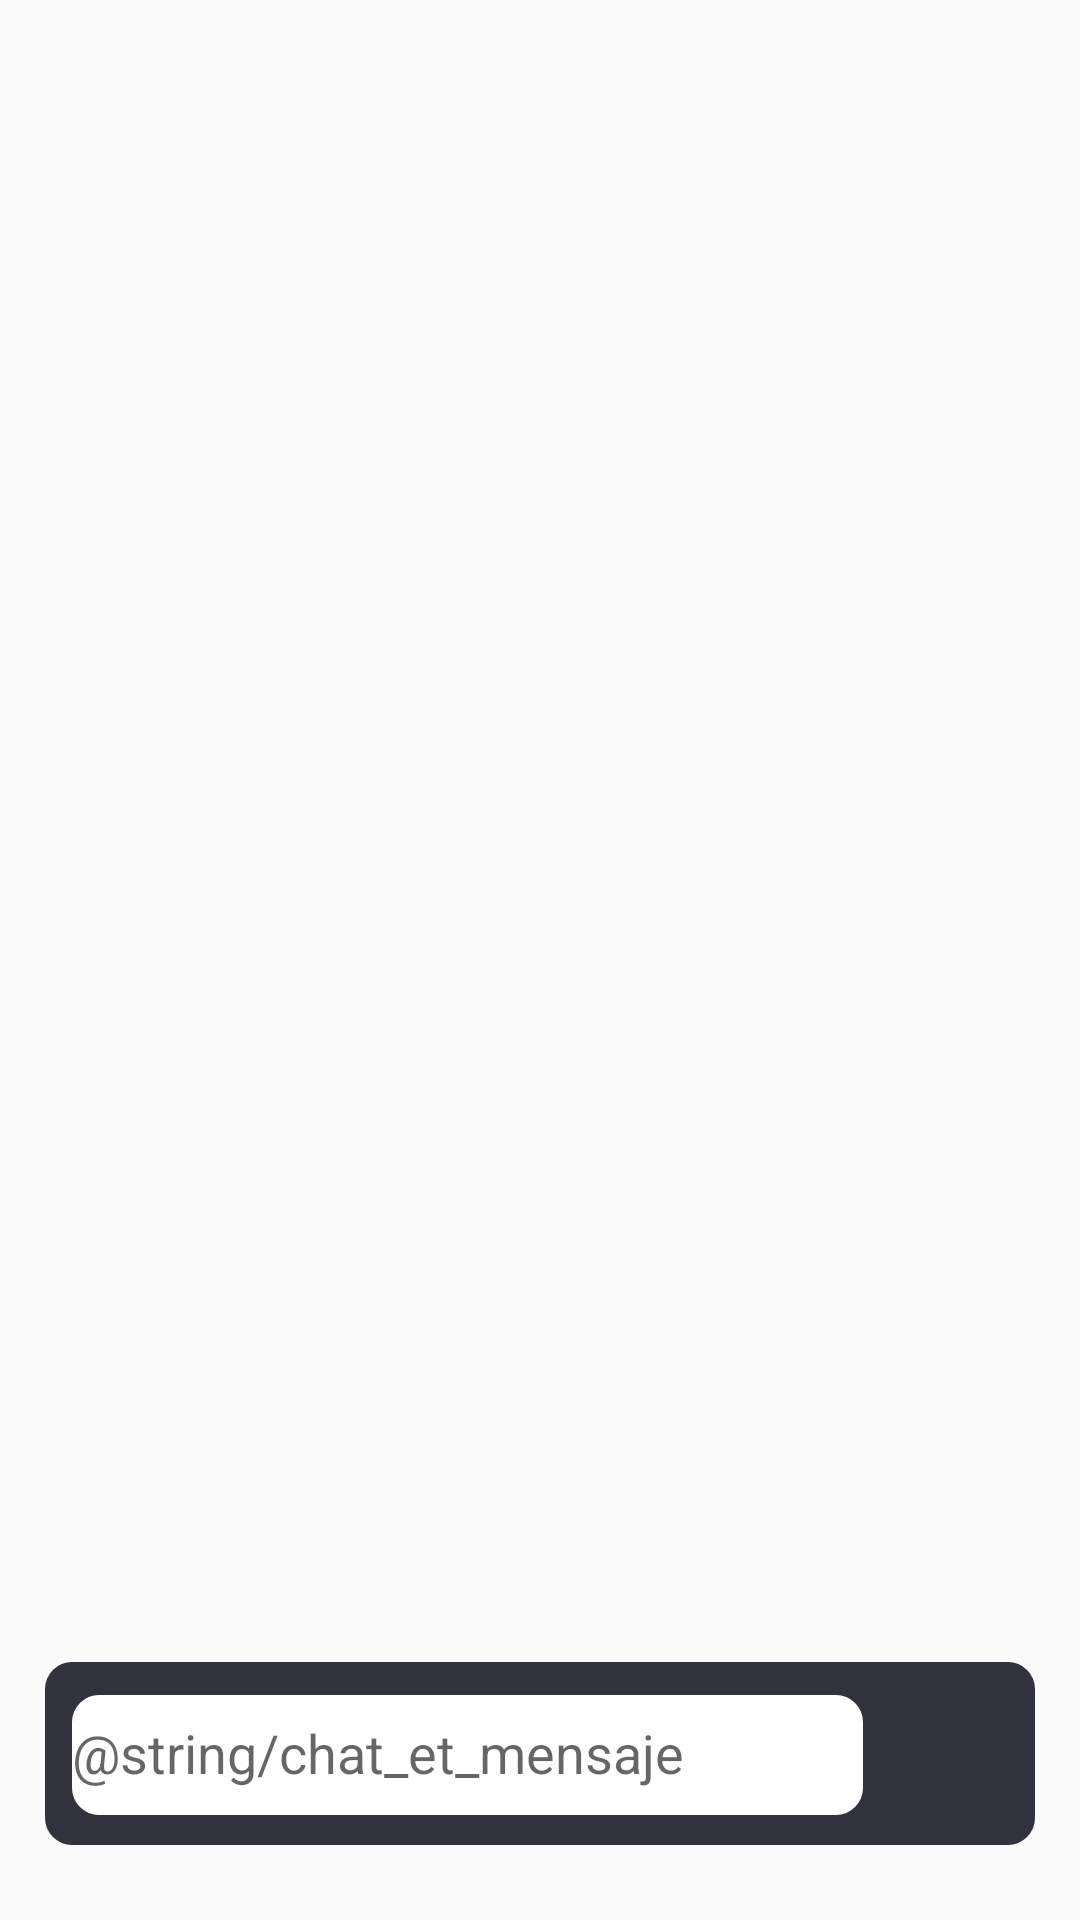

Reconstruct the res/layout file that produces this screen, plus the resources it refers to.
<!-- AndroidManifest.xml: application theme Theme.AppCompat.Light.DarkActionBar -->
<!-- res/layout/activity_chat.xml -->
<?xml version="1.0" encoding="utf-8"?>
<RelativeLayout xmlns:android="http://schemas.android.com/apk/res/android"
    xmlns:app="http://schemas.android.com/apk/res-auto"
    xmlns:tools="http://schemas.android.com/tools"
    android:layout_width="match_parent"
    android:layout_height="match_parent"
    tools:context=".ChatActivity">

    <LinearLayout
        android:layout_width="match_parent"
        android:layout_height="match_parent"
        android:orientation="vertical"
        android:gravity="bottom"
        android:padding="15dp"
        android:weightSum="1">

        
        <androidx.recyclerview.widget.RecyclerView
            android:layout_width="match_parent"
            android:layout_height="match_parent"
            android:id="@+id/Chat_rv_mensajes"
            android:layout_marginBottom="10dp"
            android:layout_weight="1"
            android:scrollbars="vertical"/>

        
        <LinearLayout
            android:layout_width="match_parent"
            android:layout_height="wrap_content"
            android:orientation="horizontal"
            android:background="@drawable/style_button"
            android:layout_weight="0"
            android:weightSum="4"
            android:layout_marginBottom="10dp">

            
            <com.google.android.material.textfield.TextInputLayout
                android:layout_width="match_parent"
                android:layout_height="wrap_content"
                android:layout_weight="3.6"
                android:layout_marginBottom="10dp"
                android:layout_marginStart="9dp">
                <EditText
                    android:layout_width="match_parent"
                    android:layout_height="40dp"
                    android:id="@+id/Chat_et_mensaje"
                    android:hint="@string/chat_et_mensaje"
                    android:background="@drawable/style_edit_text"
                    android:layout_marginEnd="8dp"
                    android:inputType="textMultiLine" />
            </com.google.android.material.textfield.TextInputLayout>
            
            <ImageButton
                android:layout_width="55dp"
                android:layout_height="50dp"
                android:id="@+id/Chat_btn_enviar"
                android:src="@drawable/ic_action_send"
                android:background="@drawable/style_button"
                android:layout_weight="0.4"
                android:layout_marginTop="3dp"/>
        </LinearLayout>

    </LinearLayout>

</RelativeLayout>
<!-- resources referenced by this layout -->
<resources>
  <!-- drawable style_button (drawable) -->
  <?xml version="1.0" encoding="utf-8"?>
  <selector xmlns:android="http://schemas.android.com/apk/res/android">
      <item android:state_pressed="true">
          <shape android:shape="rectangle">
              <corners android:radius="9dp"/>
              <solid android:color="#4A4A5C"/>
          </shape>
      </item>
      <item >
          <shape android:shape="rectangle">
              <corners android:radius="9dp"/>
              <solid android:color="#32323F"/>
          </shape>
      </item>
  </selector>
  <!-- drawable style_edit_text (drawable) -->
  <?xml version="1.0" encoding="utf-8"?>
  <selector xmlns:android="http://schemas.android.com/apk/res/android">
      <item>
          <shape android:shape="rectangle">
              <corners android:radius="9dp"/>
              <solid android:color="#fff"/>
          </shape>
      </item>
  </selector>
</resources>
